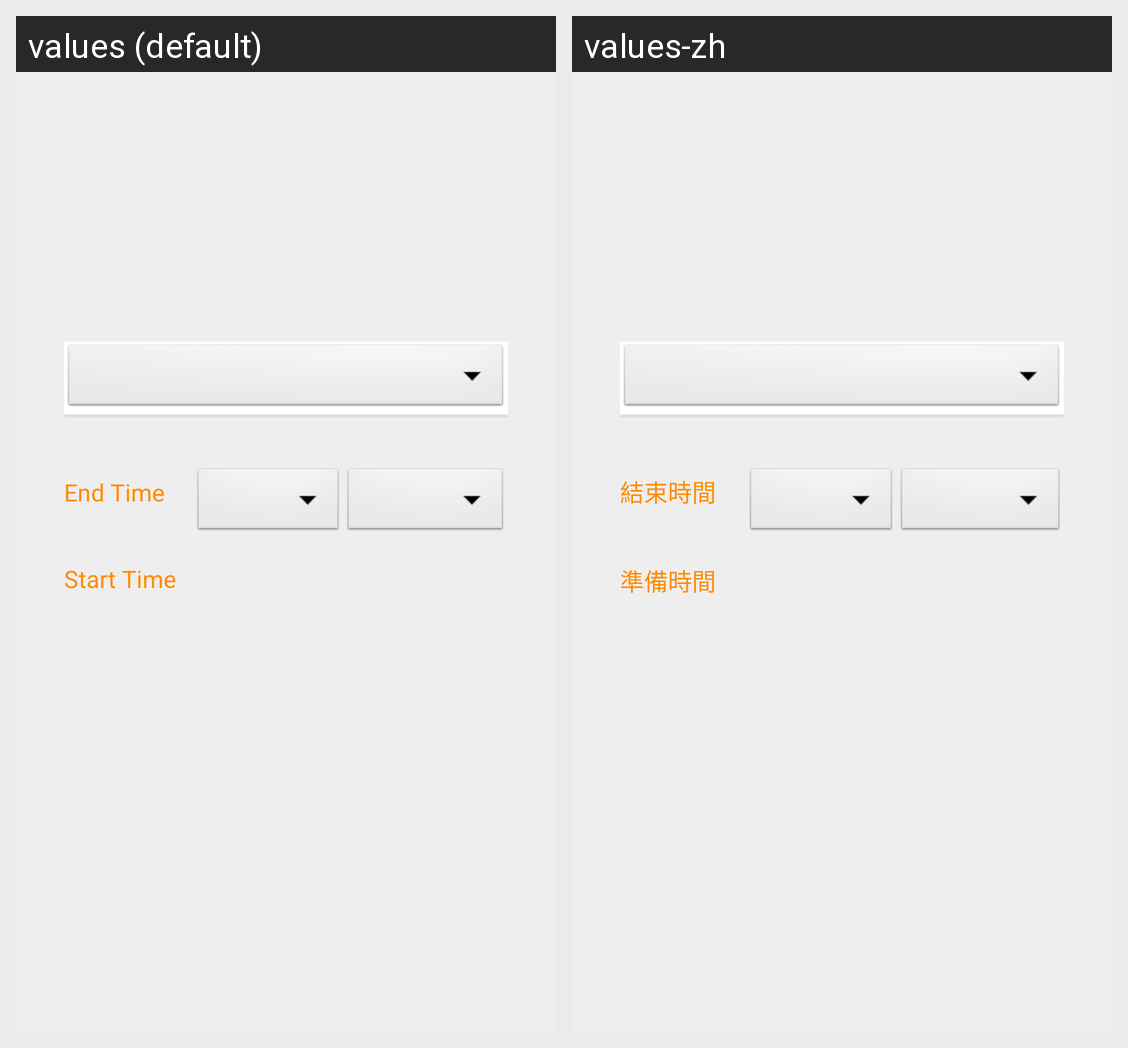

For this localized Android screen grid, give each drawn string resource with its value in every locale shown.
Android screen res/layout/activity_add_task.xml rendered under 2 locales, left to right: values (default), values-zh. Device: Nexus 5 (rendered at 1080×1920; each locale shown at half size, 540×960, under a caption strip naming it); theme AppTheme.
Strings drawn on this screen, with the default value and each locale's value (text and hints the layout hard-codes, and strings that could not be matched under every locale, appear in the picture but are not listed):

add_task_end
  values: End Time
  values-zh: 結束時間

add_task_start
  values: Start Time
  values-zh: 準備時間
